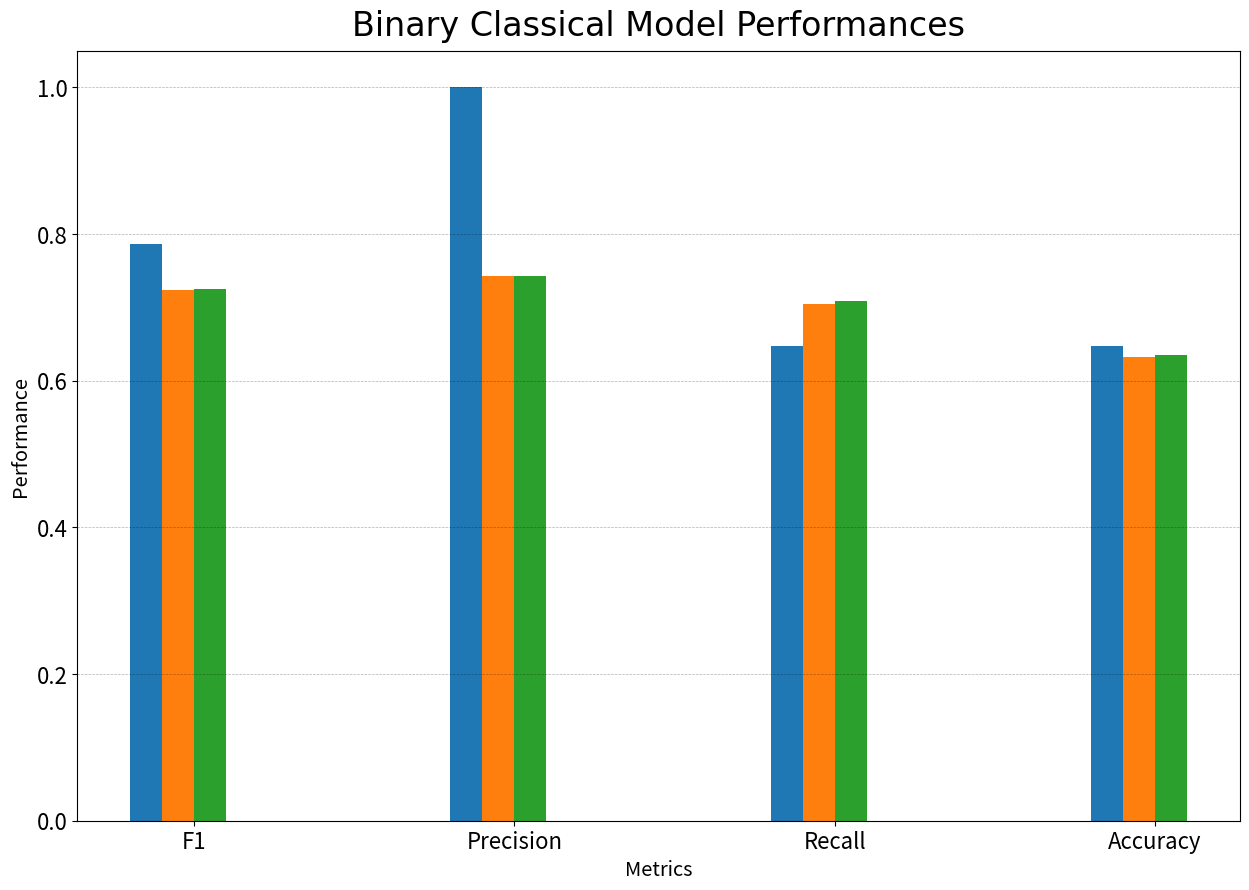
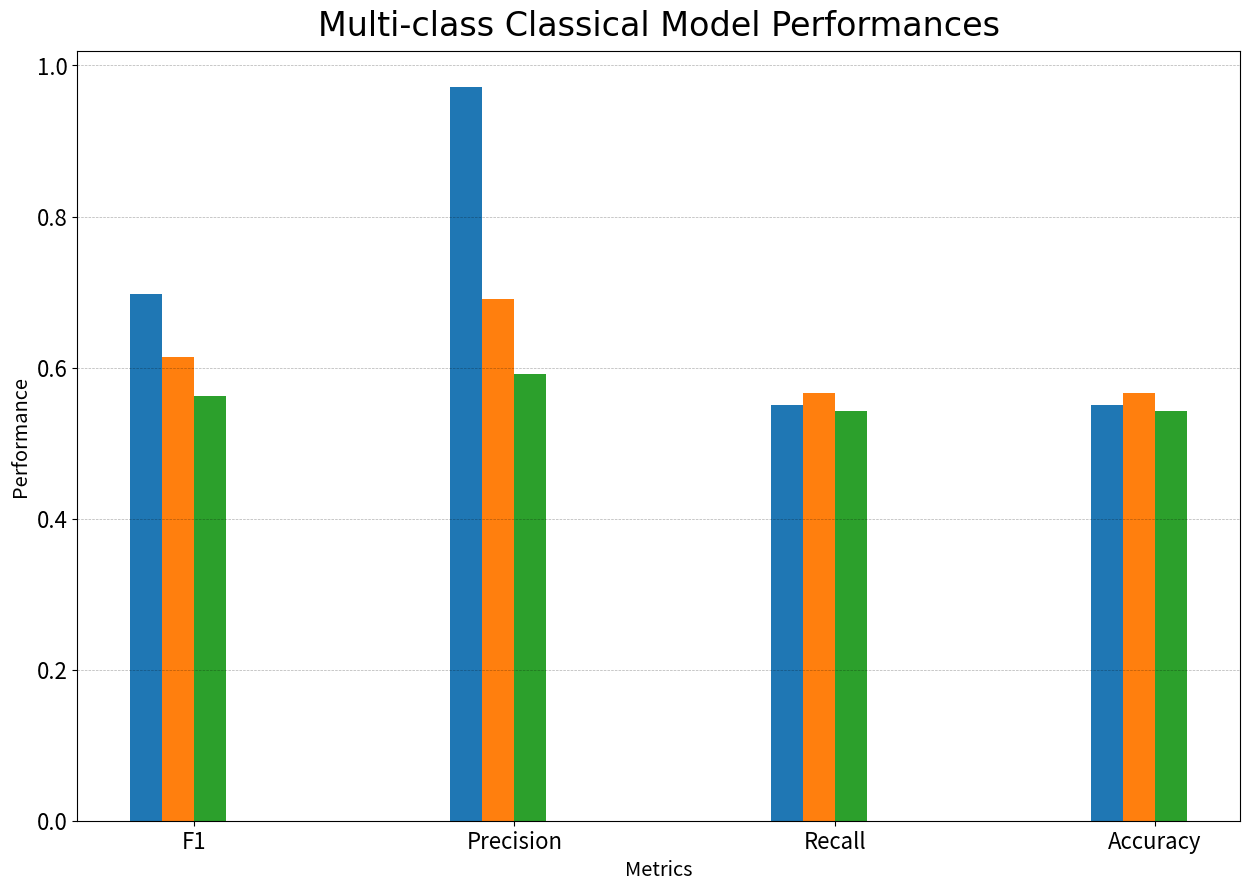
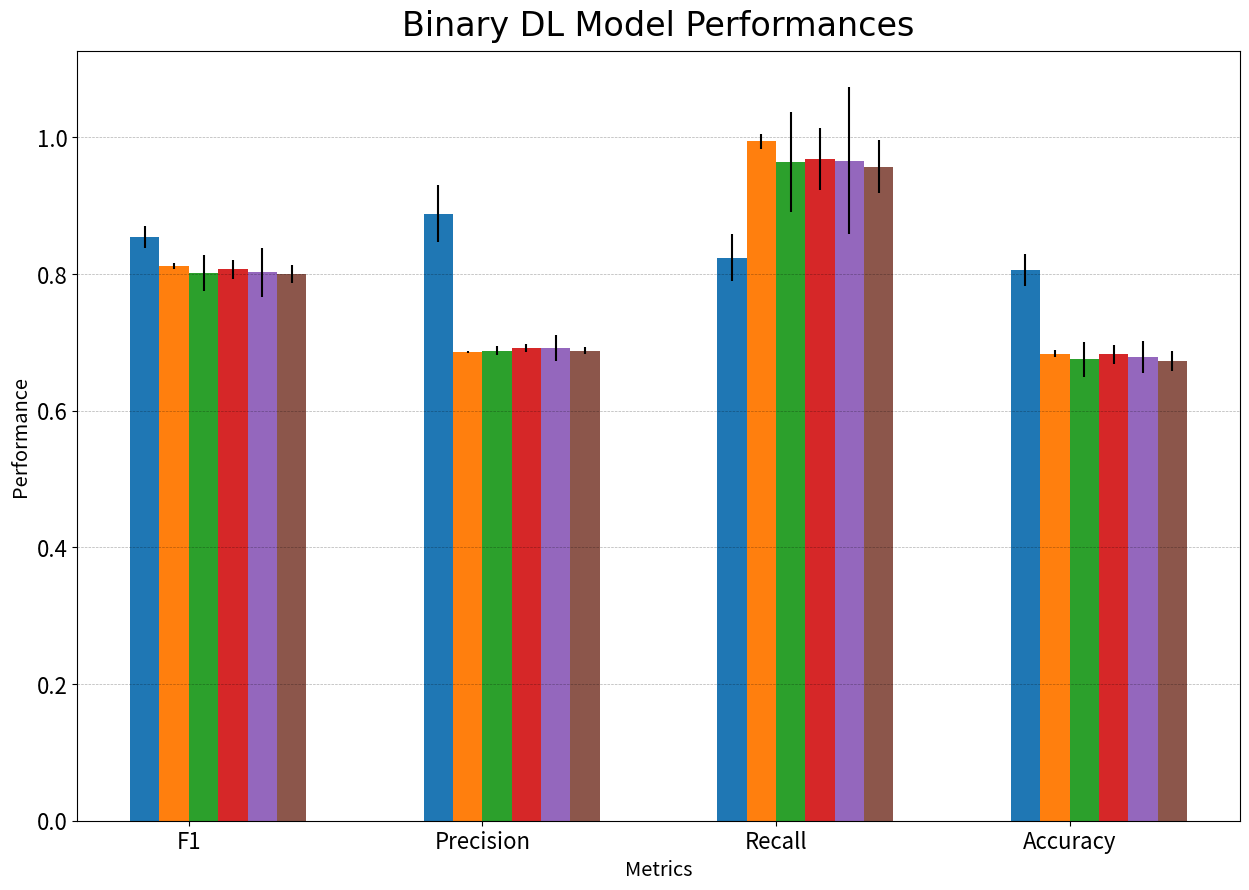
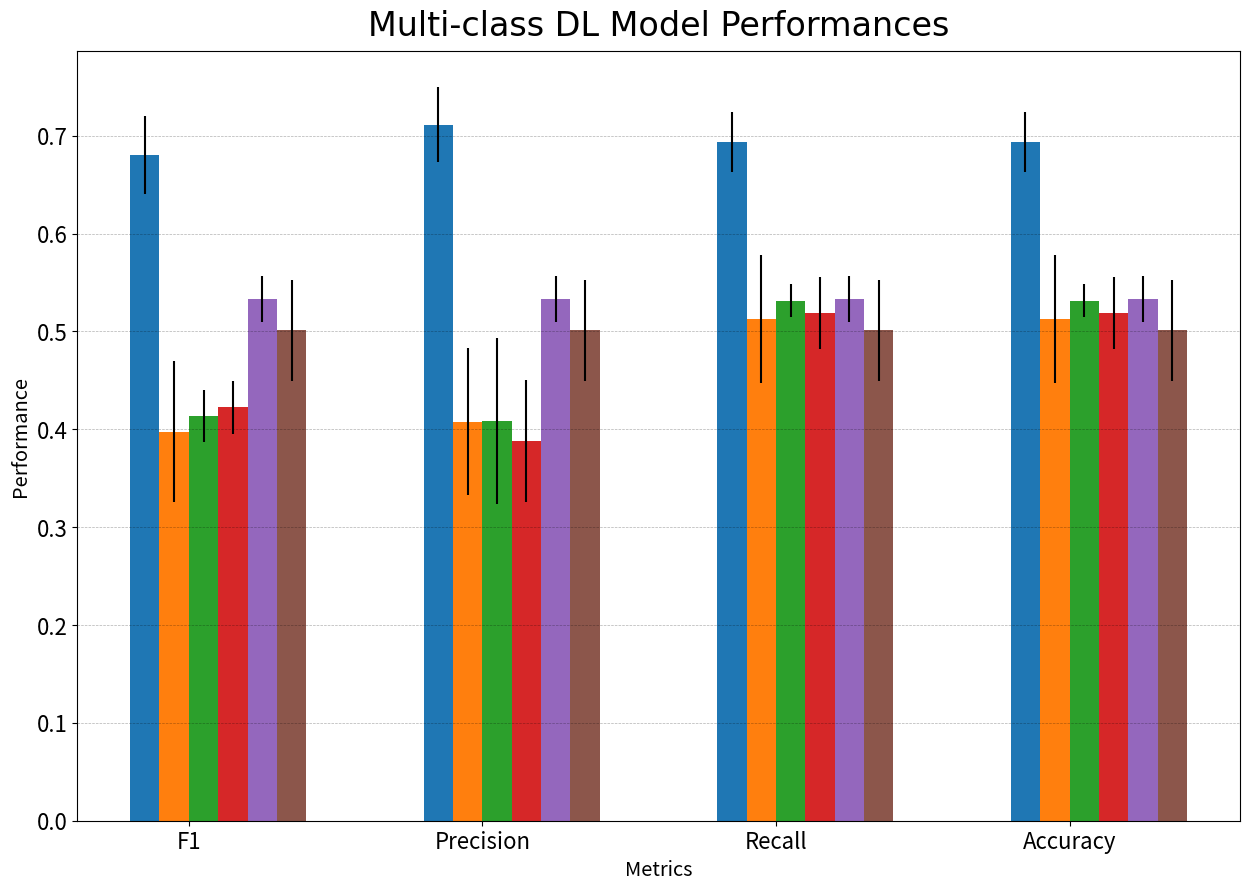

Recreate these plots in Python, in order.
import matplotlib.pyplot as plt
import numpy as np

N = 6 # change to 6 and add LSTMU and LSTMB Models
font = 'x-large'
title_font = {'fontname':'Arial', 'size':'24', 'color':'black', 'weight':'normal',
  'verticalalignment':'bottom'}
width = 0.10
# ###########################################################################
# # Binary DL Graph Models
# f1_means = (0.853993887, 0.811600324, 0.8017485516, 0.8069866652, 0.8024736733, 0.8004409841)
# f1_err = (0.0161547238553041, 0.00414287866088785, 0.02670095987, 0.01426782532, 0.03579518095, 0.01343905201)
# precision_means = (0.888551695, 0.68561981031667, 0.6881050722, 0.6924379413, 0.6919641535, 0.688190854)
# precision_err = (0.0418452561710614, 0.00116344084501155, 0.006112392218, 0.005777803157, 0.01871322656, 0.004446866707)
# recall_means = (0.824293785310734, 0.994350282485875, 0.9638418064, 0.9683615819, 0.9661016949, 0.9574011299)
# recall_err = (0.0337357474989223, 0.0106532095094021, 0.07314147954, 0.0448195097, 0.1071958529, 0.03856936352)
# accuracy_means = (0.806589147286821, 0.683333333333333, 0.6751937949, 0.6829457364, 0.6786821705, 0.6731007752)
# accuracy_err = (0.0232880912958136, 0.00518408337150901, 0.02550166437, 0.01389114218, 0.0232880913, 0.01459456596)

# fig, ax = plt.subplots()

# ind = np.arange(N) 

# ax.bar(ind, f1_means, width, label='F1', yerr=f1_err)
# ax.bar(ind + width, precision_means, width,
#     label='Precision', yerr=precision_err)
# ax.bar(ind + 2*width, recall_means, width,
#     label='Recall', yerr=recall_err)
# ax.bar(ind + 3*width, accuracy_means, width,
#     label='Accuracy', yerr=accuracy_err)

# x_labels = ['CNN Pre', 'CNN Post', 'LSTMU Pre', 'LSTMU Post', 'LSTMB Pre', 'LSTMB Post']
# ax.set_ylabel('Performance', fontsize = font)
# ax.set_xticks(ind + width + width/2)
# ax.set_xticklabels(x_labels) 
# ax.set_xlabel('Models', fontsize = font)
# ax.set_title('Binary DL Model Performances', **title_font)
# ax.tick_params(axis='both', which='major', labelsize=16)
# plt.grid(True, 'major', 'y', ls='--', lw=.5, c='k', alpha=.3)

# plt.show()
# ##################################################################################
# # Non-Binary DL Bar Graph
# f1_means = (0.680436811, 0.397195236, 0.4134755668, 0.422475575648325, 0.5329457364, 0.501)
# precision_means = (0.711238296411343, 0.40775712823729, 0.4081667731, 0.387854684047091, 0.5329457364, 0.501)
# recall_means = (0.693798449612402, 0.512790697674418, 0.5313953488, 0.51860465116279, 0.5329457364, 0.501)
# accuracy_means = (0.693798449612403, 0.512790697674418, 0.5313953488, 0.51860465116279, 0.5329457364, 0.501)
# f1_err = (0.0399069890331443, 0.072036577433337, 0.02701856799, 0.0270013828625037, 0.02334536305, 0.05159538942)
# precision_err = (0.0380529926709191, 0.0751936234383296, 0.08495896048, 0.0623189223876878, 0.02334536305, 0.05159538942)
# recall_err = (0.0305194103643869, 0.0654734166653383, 0.01689001638, 0.0368069692621588, 0.02334536305, 0.05159538942)
# accuracy_err = (0.0305194103643868, 0.0654734166653383, 0.01689001638, 0.0368069692621588, 0.02334536305, 0.05159538942)

# fig, ax = plt.subplots()

# ind = np.arange(N) 

# ax.bar(ind, f1_means, width, label='F1', yerr=f1_err)
# ax.bar(ind + width, precision_means, width,
#     label='Precision', yerr=precision_err)
# ax.bar(ind + 2*width, recall_means, width,
#     label='Recall', yerr=recall_err)
# ax.bar(ind + 3*width, accuracy_means, width,
#     label='Accuracy', yerr=accuracy_err)

# x_labels = ['CNN Pre', 'CNN Post', 'LSTMU Pre', 'LSTMU Post', 'LSTMB Pre', 'LSTMB Post']
# ax.set_ylabel('Performance', fontsize = font)
# ax.set_xticks(ind + width + width/2)
# ax.set_xticklabels(x_labels) 
# ax.set_xlabel('Models', fontsize = font)
# ax.set_title('Multi-class DL Model Performances', **title_font)
# ax.tick_params(axis='both', which='major', labelsize=16)
# plt.grid(True, 'major', 'y', ls='--', lw=.5, c='k', alpha=.3)

# plt.show()
# ########################################################################
# N = 3
# # Binary CL Graph Models
# f1_means = (0.785882352941176, 0.723032069970845, 0.725146198830409)
# f1_err = (0, 0, 0)
# precision_means = (1, 0.74251497005988, 0.74251497005988)
# precision_err = (0, 0, 0)
# recall_means = (0.647286821705426, 0.704545454545454, 0.708571428571428)
# recall_err = (0, 0, 0)
# accuracy_means = (0.647286821705426, 0.631782945736434, 0.635658914728682)
# accuracy_err = (0, 0, 0)

# fig, ax = plt.subplots()

# ind = np.arange(N)

# ax.bar(ind, f1_means, width, label='F1', yerr=f1_err)
# ax.bar(ind + width, precision_means, width,
#     label='Precision', yerr=precision_err)
# ax.bar(ind + 2*width, recall_means, width,
#     label='Recall', yerr=recall_err)
# ax.bar(ind + 3*width, accuracy_means, width,
#     label='Accuracy', yerr=accuracy_err)

# x_labels = ['NB', 'SVM', 'LR']
# ax.set_ylabel('Performance', fontsize = font)
# ax.set_xticks(ind + width + width/2)
# ax.set_xticklabels(x_labels) 
# ax.set_xlabel('Models', fontsize = font)
# ax.set_title('Binary Classical Model Performances', **title_font)
# plt.grid(True, 'major', 'y', ls='--', lw=.5, c='k', alpha=.3)
# ax.tick_params(axis='both', which='major', labelsize=16)

# plt.show()
# ##################################################################################
# # Non-Binary CL Graph Models
# f1_means = (0.696837964690222, 0.614022779305171, 0.56230920910151)
# f1_err = (0, 0, 0)
# precision_means = (0.971012793191342, 0.690293035849319, 0.592131254365122)
# precision_err = (0, 0, 0)
# recall_means = (0.550387596899224, 0.565891472868217, 0.542635658914728)
# recall_err = (0, 0, 0)
# accuracy_means = (0.550387596899224, 0.565891472868217, 0.542635658914728)
# accuracy_err = (0, 0, 0)

# fig, ax = plt.subplots()

# ind = np.arange(N) 

# ax.bar(ind, f1_means, width, label='F1', yerr=f1_err)
# ax.bar(ind + width, precision_means, width,
#     label='Precision', yerr=precision_err)
# ax.bar(ind + 2*width, recall_means, width,
#     label='Recall', yerr=recall_err)
# ax.bar(ind + 3*width, accuracy_means, width,
#     label='Accuracy', yerr=accuracy_err)

# x_labels = ['NB', 'SVM', 'LR']
# ax.set_ylabel('Performance', fontsize = font)
# ax.set_xticks(ind + width + width/2)
# ax.set_xticklabels(x_labels) 
# ax.set_xlabel('Models', fontsize = font)
# ax.set_title('Multi-class Classical Model Performances', **title_font)
# plt.grid(True, 'major', 'y', ls='--', lw=.5, c='k', alpha=.3)
# ax.tick_params(axis='both', which='major', labelsize=16)

# plt.show()
##################################################################################
N = 4
# Binary CL Graph Models
model_1_metrics = (0.785882352941176, 1, 0.647286821705426, 0.647286821705426)
model_1_err = (0, 0, 0, 0)
model_2_metrics = (0.723032069970845, 0.74251497005988, 0.704545454545454, 0.631782945736434)
model_2_err = (0, 0, 0, 0)
model_3_metrics = (0.725146198830409, 0.74251497005988, 0.708571428571428, 0.635658914728682)
model_3_err = (0, 0, 0, 0)

fig, ax = plt.subplots(figsize=(15, 10))

ind = np.arange(N)

ax.bar(ind, model_1_metrics, width, label='Naive Bayes', yerr=model_1_err)
ax.bar(ind + width, model_2_metrics, width,
    label='SVM', yerr=model_2_err)
ax.bar(ind + 2*width, model_3_metrics, width,
    label='Logistic Regression', yerr=model_3_err)

x_labels = ['F1', 'Precision', 'Recall', 'Accuracy']
ax.set_ylabel('Performance', fontsize = font)
ax.set_xticks(ind + width + width/2)
ax.set_xticklabels(x_labels) 
ax.set_xlabel('Metrics', fontsize = font)
ax.set_title('Binary Classical Model Performances', **title_font)
plt.grid(True, 'major', 'y', ls='--', lw=.5, c='k', alpha=.3)
ax.tick_params(axis='both', which='major', labelsize=16)

plt.show()
#######################################################################
N = 4
# Non-Binary CL Graph Models 2
model_1_metrics = (0.696837964690222, 0.971012793191342, 0.550387596899224, 0.550387596899224)
model_1_err = (0, 0, 0, 0)
model_2_metrics = (0.614022779305171, 0.690293035849319, 0.565891472868217, 0.565891472868217)
model_2_err = (0, 0, 0, 0)
model_3_metrics = (0.56230920910151, 0.592131254365122, 0.542635658914728, 0.542635658914728)
model_3_err = (0, 0, 0, 0)

fig, ax = plt.subplots(figsize=(15, 10))

ind = np.arange(N) 

ax.bar(ind, model_1_metrics, width, label='Naive Bayes', yerr=model_1_err)
ax.bar(ind + width, model_2_metrics, width,
    label='SVM', yerr=model_2_err)
ax.bar(ind + 2*width, model_3_metrics, width,
    label='Logistic Regression', yerr=model_3_err)

x_labels = ['F1', 'Precision', 'Recall', 'Accuracy']
ax.set_ylabel('Performance', fontsize = font)
ax.set_xticks(ind + width + width/2)
ax.set_xticklabels(x_labels) 
ax.set_xlabel('Metrics', fontsize = font)
ax.set_title('Multi-class Classical Model Performances', **title_font)
plt.grid(True, 'major', 'y', ls='--', lw=.5, c='k', alpha=.3)
ax.tick_params(axis='both', which='major', labelsize=16)

plt.show()
##########################################################################333
# Binary DL Graph Models 2
model_1_metrics = (0.853993887, 0.888551695, 0.824293785310734, 0.806589147286821)
model_1_err = (0.0161547238553041, 0.0418452561710614, 0.0337357474989223, 0.0232880912958136)
model_2_metrics = (0.811600324, 0.68561981031667,  0.994350282485875, 0.683333333333333)
model_2_err = (0.00414287866088785, 0.00116344084501155, 0.0106532095094021, 0.005184083371509010)
model_3_metrics = (0.8017485516, 0.6881050722, 0.9638418064, 0.6751937949)
model_3_err = (0.02670095987, 0.006112392218, 0.07314147954, 0.02550166437)
model_4_metrics = (0.8069866652, 0.6924379413, 0.9683615819, 0.6829457364)
model_4_err = (0.01426782532, 0.005777803157, 0.0448195097, 0.01389114218)
model_5_metrics = (0.8024736733, 0.6919641535, 0.96610169497, 0.6786821705)
model_5_err = (0.03579518095, 0.01871322656, 0.1071958529, 0.0232880913)
model_6_metrics = (0.8004409841, 0.688190854, 0.9574011299, 0.6731007752)
model_6_err = (0.01343905201, 0.004446866707, 0.03856936352, 0.01459456596)

fig, ax = plt.subplots(figsize=(15, 10))

ind = np.arange(N) 

ax.bar(ind, model_1_metrics, width, label='CNN Pre', yerr=model_1_err)
ax.bar(ind + width, model_2_metrics, width,
    label='CNN Post', yerr=model_2_err)
ax.bar(ind + 2*width, model_3_metrics, width,
    label='LSTMU Pre', yerr=model_3_err)
ax.bar(ind + 3*width, model_4_metrics, width, label='LSTMU Post', yerr=model_4_err)
ax.bar(ind + 4*width, model_5_metrics, width,
    label='LSTMB Pre', yerr=model_5_err)
ax.bar(ind + 5*width, model_6_metrics, width,
    label='LSTMP Post', yerr=model_6_err)

x_labels = ['F1', 'Precision', 'Recall', 'Accuracy']
ax.set_ylabel('Performance', fontsize = font)
ax.set_xticks(ind + width + width/2)
ax.set_xticklabels(x_labels) 
ax.set_xlabel('Metrics', fontsize = font)
ax.set_title('Binary DL Model Performances', **title_font)
ax.tick_params(axis='both', which='major', labelsize=16)
plt.grid(True, 'major', 'y', ls='--', lw=.5, c='k', alpha=.3)

plt.show()
###################################################################################
# Non-Binary DL Bar Graph
model_1_metrics = (0.680436811, 0.711238296411343, 0.693798449612402, 0.693798449612403)
model_1_err = (0.0399069890331443, 0.0380529926709191, 0.0305194103643869, 0.0305194103643868)
model_2_metrics = (0.397195236, 0.40775712823729,  0.512790697674418, 0.512790697674418)
model_2_err = (0.072036577433337, 0.0751936234383296, 0.0654734166653383, 0.0654734166653383)
model_3_metrics = (0.4134755668, 0.4081667731, 0.5313953488, 0.5313953488)
model_3_err = (0.0270185679, 0.08495896048, 0.01689001638, 0.01689001638)
model_4_metrics = (0.422475575648325, 0.387854684047091, 0.51860465116279, 0.51860465116279)
model_4_err = (0.0270013828625037, 0.0623189223876878, 0.0368069692621588, 0.0368069692621588)
model_5_metrics = (0.5329457364, 0.53294573645, 0.5329457364, 0.5329457364)
model_5_err = (0.02334536305, 0.02334536305, 0.02334536305, 0.02334536305)
model_6_metrics = (0.501, 0.501, 0.501, 0.501)
model_6_err = (0.05159538942, 0.05159538942, 0.05159538942, 0.05159538942)

fig, ax = plt.subplots(figsize=(15, 10))

ind = np.arange(N) 

ax.bar(ind, model_1_metrics, width, label='CNN Pre', yerr=model_1_err)
ax.bar(ind + width, model_2_metrics, width,
    label='CNN Post', yerr=model_2_err)
ax.bar(ind + 2*width, model_3_metrics, width,
    label='LSTMU Pre', yerr=model_3_err)
ax.bar(ind + 3*width, model_4_metrics, width, label='LSTMU Post', yerr=model_4_err)
ax.bar(ind + 4*width, model_5_metrics, width,
    label='LSTMB Pre', yerr=model_5_err)
ax.bar(ind + 5*width, model_6_metrics, width,
    label='LSTMP Post', yerr=model_6_err)

x_labels = ['F1', 'Precision', 'Recall', 'Accuracy']
ax.set_ylabel('Performance', fontsize = font)
ax.set_xticks(ind + width + width/2)
ax.set_xticklabels(x_labels) 
ax.set_xlabel('Metrics', fontsize = font)
ax.set_title('Multi-class DL Model Performances', **title_font)
ax.tick_params(axis='both', which='major', labelsize=16)
plt.grid(True, 'major', 'y', ls='--', lw=.5, c='k', alpha=.3)

plt.show()
